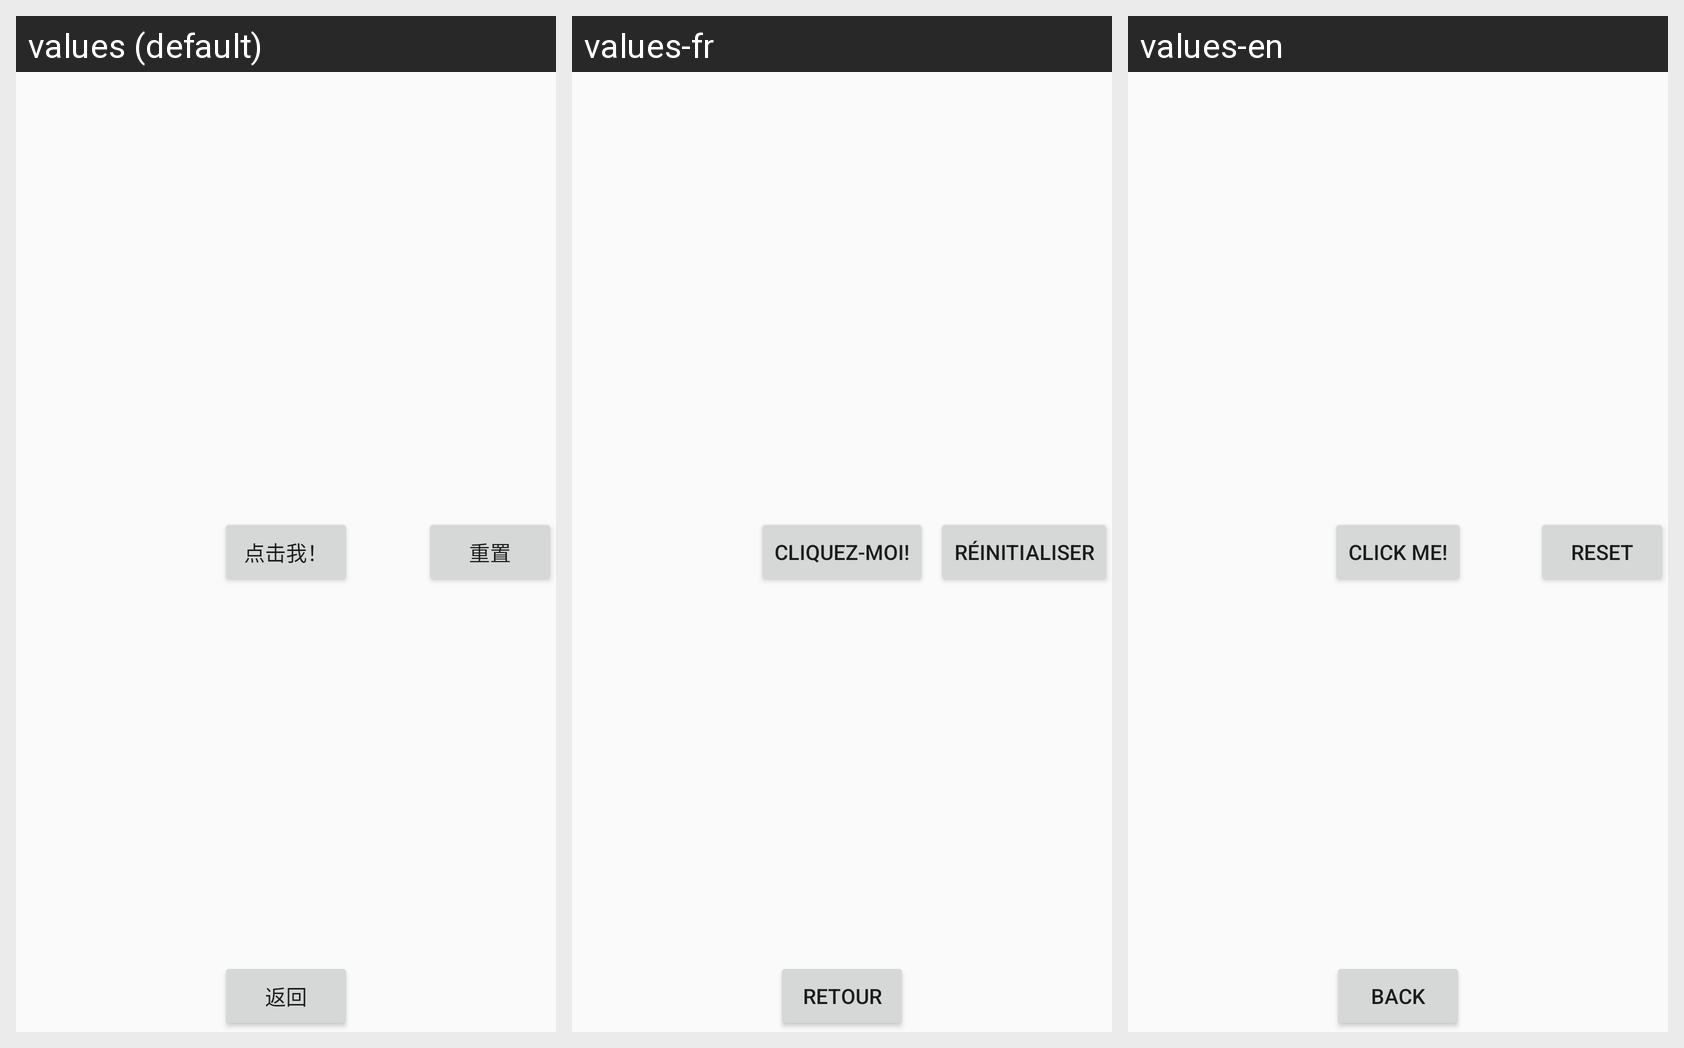

The Android screen above is rendered under several locales of the same app. Produce the string resources it draws, with the default and per-locale values.
Android screen res/layout/activity_click_counter.xml rendered under 3 locales, left to right: values (default), values-fr, values-en. Device: Nexus 5 (rendered at 1080×1920; each locale shown at half size, 540×960, under a caption strip naming it); theme Theme.MyFirstApplication.
Strings drawn on this screen, with the default value and each locale's value (text and hints the layout hard-codes, and strings that could not be matched under every locale, appear in the picture but are not listed):

btn_click_me
  values: 点击我！
  values-fr: Cliquez-moi!
  values-en: Click me!

btn_back
  values: 返回
  values-fr: Retour
  values-en: Back

btn_reset
  values: 重置
  values-fr: Réinitialiser
  values-en: Reset
